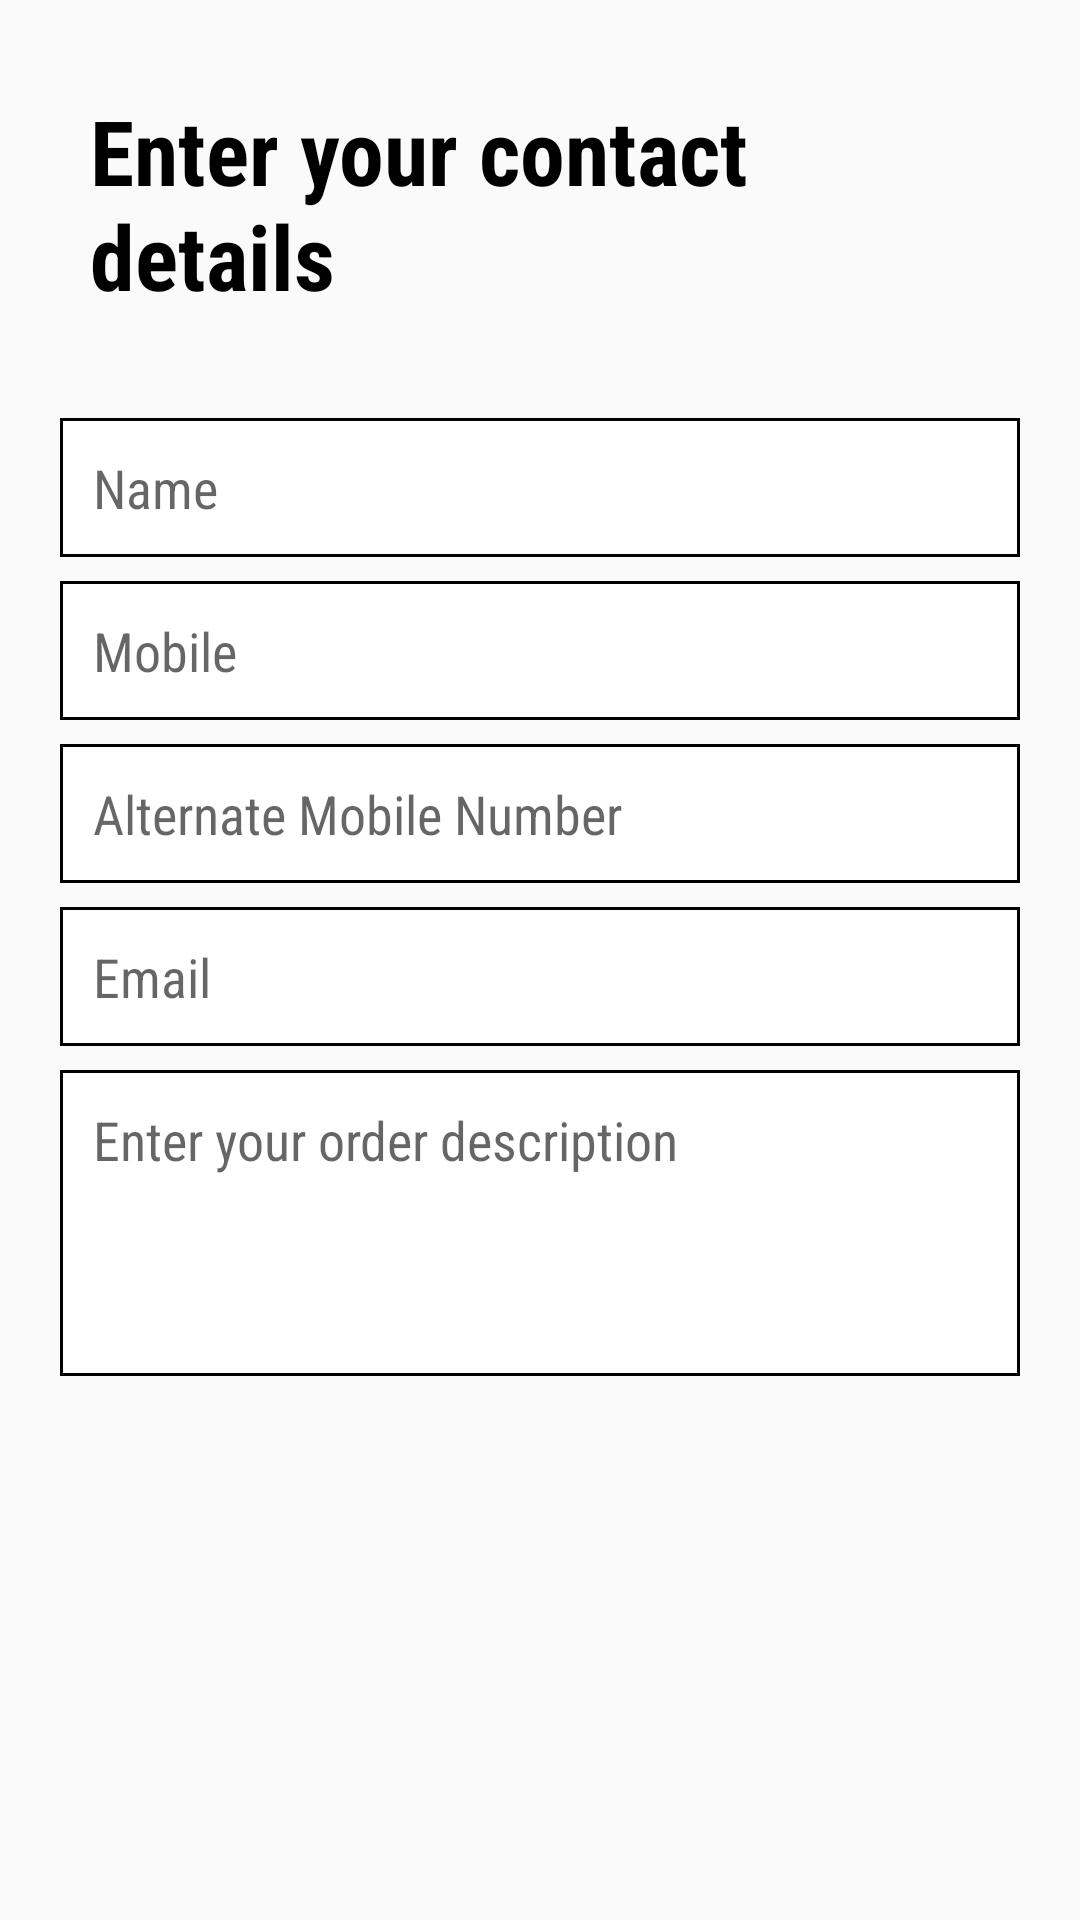

Write the Android layout XML for this screen, with the resource values it uses.
<!-- AndroidManifest.xml: application theme AppTheme -->
<!-- res/layout/fragment_personal_details.xml -->
<FrameLayout xmlns:android="http://schemas.android.com/apk/res/android"
    xmlns:tools="http://schemas.android.com/tools"
    android:layout_width="match_parent"
    android:layout_height="match_parent"
    tools:context="com.narmware.smartseva.fragment.AddressFragment">
    <ScrollView
        android:layout_width="match_parent"
        android:layout_height="match_parent">
    <LinearLayout
        android:orientation="vertical"
        android:layout_width="match_parent"
        android:layout_height="wrap_content">

        <TextView
            android:id="@+id/txt_dt_title"
            android:layout_gravity="center"
            style="@style/font_style"
            android:textStyle="bold"
            android:text="Enter your contact details"
            android:layout_margin="20dp"
            android:layout_centerHorizontal="true"
            android:padding="10dp"
            android:textSize="30sp"
            android:layout_width="wrap_content"
            android:layout_height="wrap_content" />

        <LinearLayout
            android:layout_marginLeft="20dp"
            android:layout_marginRight="20dp"
            android:layout_marginTop="4dp"
            android:layout_marginBottom="4dp"
            android:padding="1dp"
            android:background="@drawable/txt_date"
            android:layout_width="match_parent"
            android:layout_height="wrap_content">

                <EditText
                    android:id="@+id/edt_name"
                    style="@style/font_style"
                    android:enabled="false"
                    android:inputType="text"
                    android:hint="Name"
                    android:background="@android:color/transparent"
                    android:padding="10dp"
                    android:layout_width="match_parent"
                    android:layout_height="wrap_content" />
        </LinearLayout>

        <LinearLayout
            android:layout_marginLeft="20dp"
            android:layout_marginRight="20dp"
            android:layout_marginTop="4dp"
            android:layout_marginBottom="4dp"
            android:padding="1dp"
            android:background="@drawable/txt_date"
            android:layout_width="match_parent"
            android:layout_height="wrap_content">

                <EditText
                    android:id="@+id/edt_mobile"
                    style="@style/font_style"
                    android:enabled="false"
                    android:inputType="number"
                    android:digits="1234567890"
                    android:maxLength="10"
                    android:hint="Mobile"
                    android:background="@android:color/transparent"
                    android:padding="10dp"
                    android:layout_width="match_parent"
                    android:layout_height="wrap_content" />
        </LinearLayout>

        <LinearLayout
            android:layout_marginLeft="20dp"
            android:layout_marginRight="20dp"
            android:layout_marginTop="4dp"
            android:layout_marginBottom="4dp"
            android:padding="1dp"
            android:background="@drawable/txt_date"
            android:layout_width="match_parent"
            android:layout_height="wrap_content">

            <EditText
                android:id="@+id/edt_altermobile"
                style="@style/font_style"
                android:inputType="number"
                android:digits="1234567890"
                android:maxLength="10"
                android:hint="Alternate Mobile Number"
                android:background="@android:color/transparent"
                android:padding="10dp"
                android:layout_width="match_parent"
                android:layout_height="wrap_content" />
        </LinearLayout>

        <LinearLayout
            android:padding="1dp"
            android:layout_marginLeft="20dp"
            android:layout_marginRight="20dp"
            android:layout_marginTop="4dp"
            android:layout_marginBottom="4dp"
            android:background="@drawable/txt_date"
            android:layout_width="match_parent"
            android:layout_height="wrap_content">

                <EditText
                    android:id="@+id/edt_email"
                    style="@style/font_style"
                    android:enabled="false"
                    android:inputType="textEmailAddress"
                    android:hint="Email"
                    android:background="@android:color/transparent"
                    android:padding="10dp"
                    android:layout_width="match_parent"
                    android:layout_height="wrap_content" />
        </LinearLayout>

        <LinearLayout
            android:padding="1dp"
            android:layout_marginLeft="20dp"
            android:layout_marginRight="20dp"
            android:layout_marginTop="4dp"
            android:layout_marginBottom="4dp"
            android:background="@drawable/txt_date"
            android:layout_width="match_parent"
            android:layout_height="wrap_content">

        <EditText
            android:id="@+id/edt_order_desc"
            style="@style/font_style"
            android:inputType="text"
            android:hint="Enter your order description"
            android:gravity="top|left"
            android:background="@android:color/transparent"
            android:padding="10dp"
            android:maxLines="8"
            android:layout_width="match_parent"
            android:layout_height="100dp" />
        </LinearLayout>
    </LinearLayout>
    </ScrollView>
</FrameLayout>
<!-- resources referenced by this layout -->
<resources>
  <!-- drawable txt_date (drawable) -->
  <?xml version="1.0" encoding="utf-8"?>
  <shape xmlns:android="http://schemas.android.com/apk/res/android">
  
  
      
      <solid android:color="@android:color/white" />
  
       Border Color
      <stroke android:width="1dp" android:color="@color/grey_800" />
  
      
      
  </shape>
  <style name="font_style">
          <item name="android:fontFamily">sans-serif-condensed</item>
          <item name="android:textColor">@android:color/black</item>
      </style>
  <style name="AppTheme" parent="Theme.AppCompat.Light.DarkActionBar">
          
          <item name="colorPrimary">@color/colorPrimary</item>
          <item name="colorPrimaryDark">@color/colorPrimaryDark</item>
          <item name="colorAccent">@color/colorAccent</item>
      </style>
  <color name="colorPrimary">#191919</color>
  <color name="colorPrimaryDark">#191919</color>
  <color name="colorAccent">#fbbb0e</color>
</resources>
